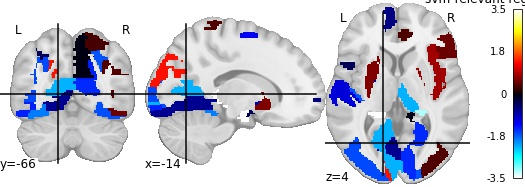

The data file committed next to this chart (first rows):
, region, feat_importance
0, Precentral_R, -0.5639
1, Frontal_Sup_L, 0.3186
2, Frontal_Inf_Oper_L, -0.4026
3, Frontal_Inf_Oper_R, 0.5028
4, Frontal_Inf_Orb_L, -1.283
5, Supp_Motor_Area_R, 0.8753
6, Frontal_Sup_Medial_L, -0.617
7, Frontal_Sup_Medial_R, 2.457
8, Insula_L, 0.798
9, Cingulum_Ant_L, 0.3452
10, Cingulum_Mid_L, -1.283
11, Cingulum_Post_R, 2.142
12, Hippocampus_L, -3.526
13, Hippocampus_R, -3.225
14, ParaHippocampal_L, 1.573
15, Amygdala_L, -0.4306
16, Amygdala_R, -0.3358
17, Calcarine_L, -2.206
18, Calcarine_R, -1.511
19, Cuneus_L, -1.439
20, Lingual_L, -0.7008
21, Lingual_R, 1.35
22, Occipital_Sup_R, -1.711
23, Occipital_Mid_L, -1.667
24, Occipital_Mid_R, 0.3754
25, Occipital_Inf_L, -1.437
26, Occipital_Inf_R, 0.5171
27, Fusiform_L, -1.931
28, Fusiform_R, -1.702
29, Postcentral_L, 0.3835
30, Postcentral_R, -0.8463
31, Parietal_Sup_L, 0.3276
32, Parietal_Inf_L, -0.3891
33, Parietal_Inf_R, 0.8719
34, SupraMarginal_R, 0.08159
35, Angular_L, -0.04639
36, Paracentral_Lobule_L, -1.317
37, Caudate_L, 0.6075
38, Putamen_R, -0.8111
39, Pallidum_R, 0.7192
40, Thalamus_L, -2.214
41, Heschl_L, -1.716
42, Heschl_R, -1.086
43, Temporal_Sup_R, -1.027
44, Temporal_Mid_L, -3.075
